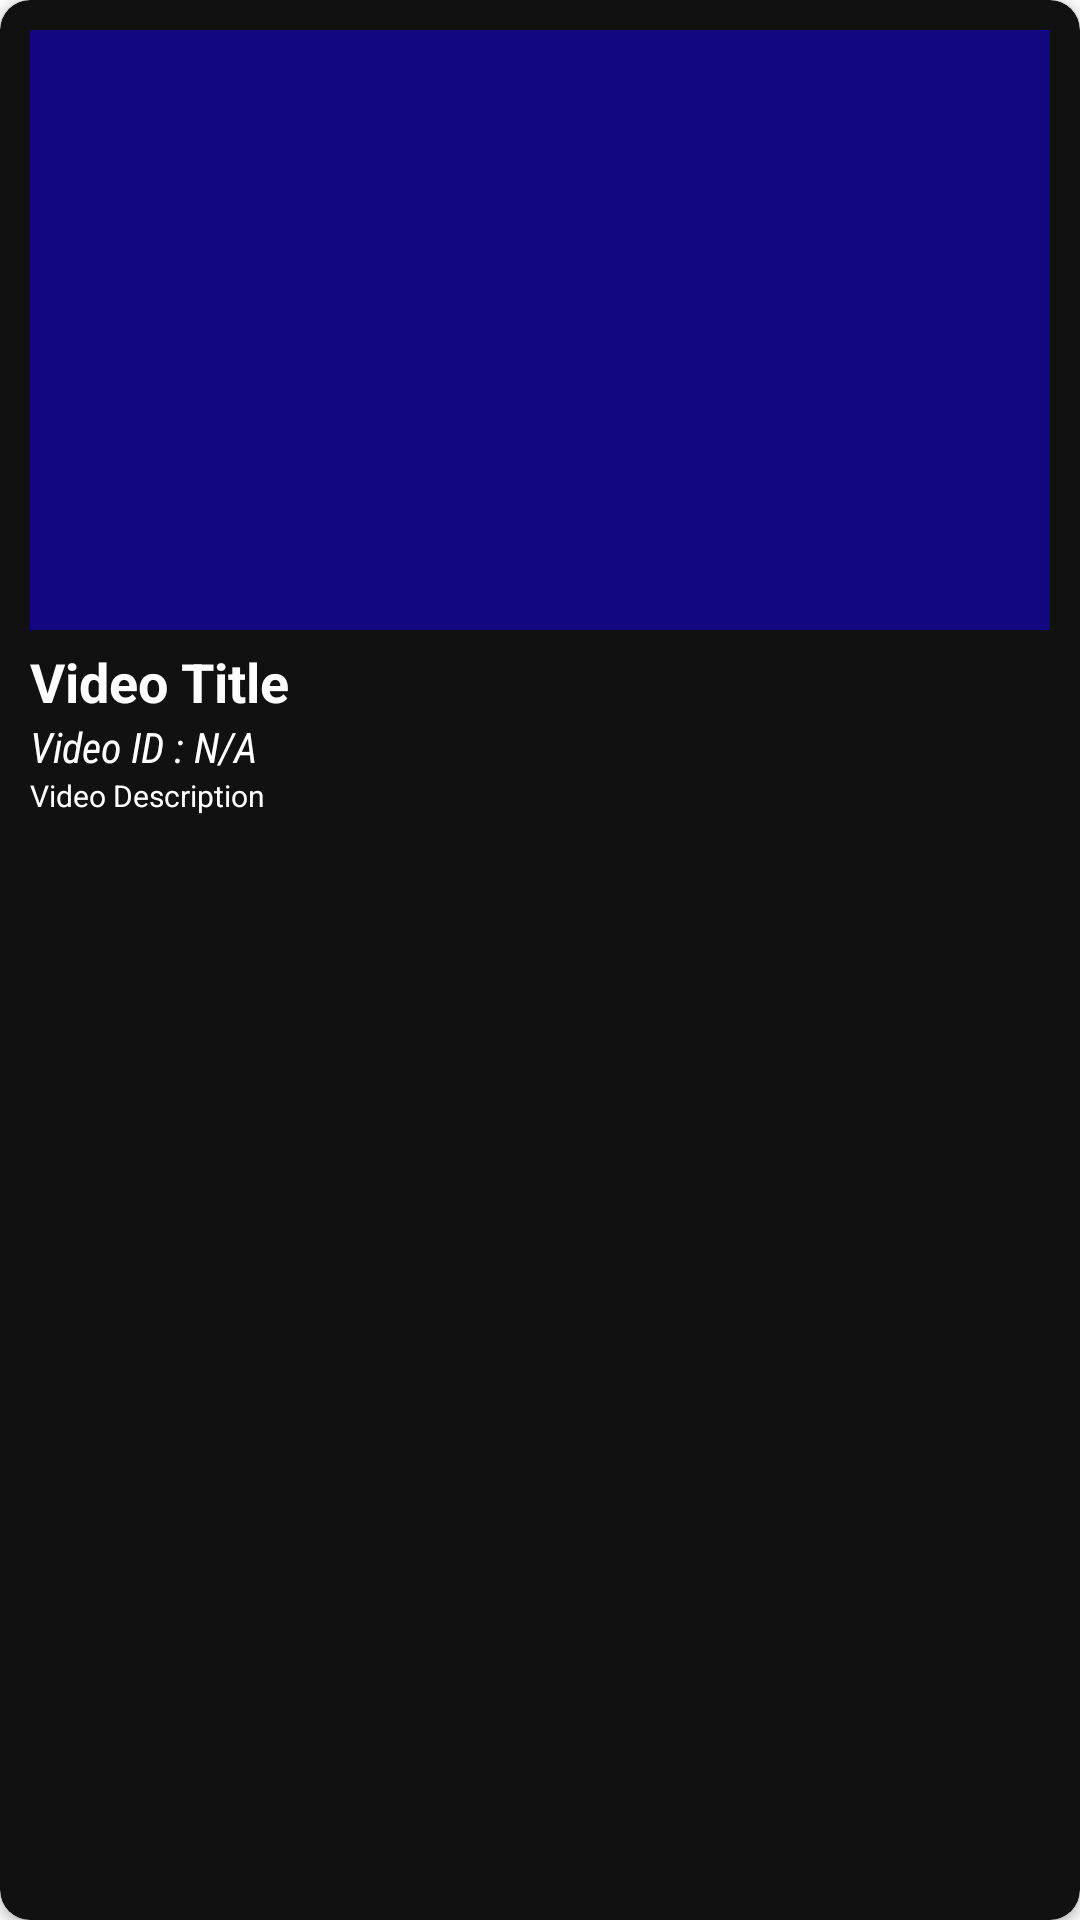

Layout XML and referenced resources for this Android screen:
<!-- AndroidManifest.xml: application theme AppTheme -->
<!-- res/layout/video_item.xml -->
<?xml version="1.0" encoding="utf-8"?>
<androidx.cardview.widget.CardView xmlns:android="http://schemas.android.com/apk/res/android"
    xmlns:card_view="http://schemas.android.com/apk/res-auto"
    android:layout_width="match_parent"
    android:layout_height="wrap_content"
    card_view:cardCornerRadius="10dp"
    card_view:cardBackgroundColor="@color/dark_gray"
    android:layout_margin="5dp">

    
    <RelativeLayout
        android:id="@+id/video_view"
        android:layout_width="match_parent"
        android:layout_height="wrap_content"
        android:padding="5dp"
        android:layout_marginTop="5dp"
        android:layout_marginLeft="5dp"
        android:layout_marginRight="5dp"
        >

        
        
        
        <ImageView
            android:id="@+id/video_thumbnail"
            android:layout_width="match_parent"
            android:layout_height="200dp"
            android:src="@mipmap/ic_launcher"
            android:layout_alignParentTop="true"
            android:layout_alignParentStart="true"
            card_view:srcCompat="@color/colorPrimary"
            android:contentDescription="@string/todo" />

        
        <TextView
            android:id="@+id/video_title"
            android:layout_width="match_parent"
            android:layout_height="wrap_content"
            android:layout_marginTop="5dp"
            android:text="Video Title"
            android:textAppearance="@style/TextAppearance.AppCompat"
            android:textSize="18sp"
            android:textColor="@color/white"
            android:textStyle="normal|bold"
            android:maxLines="2"
            android:layout_below="@+id/video_thumbnail" />

        
        <TextView
            android:id="@+id/video_id"
            android:text="Video ID : N/A"
            android:layout_width="match_parent"
            android:layout_height="wrap_content"
            android:layout_below="@+id/video_title"
            android:textAppearance="@style/TextAppearance.AppCompat"
            android:fontFamily="sans-serif-condensed"
            android:textStyle="normal|italic"
            android:textColor="@color/white"
            android:textSize="14sp"
            android:enabled="true"
            android:textIsSelectable="true"
            android:focusable="true"
            android:longClickable="true"/>

        
        <TextView
            android:id="@+id/video_description"
            android:layout_width="match_parent"
            android:layout_height="wrap_content"
            android:layout_below="@+id/video_id"
            android:text="Video Description"
            android:textColor="@color/white"
            android:textAppearance="@style/TextAppearance.AppCompat"
            android:textSize="10sp"
            android:maxLines="2" />

    </RelativeLayout>

</androidx.cardview.widget.CardView>
<!-- resources referenced by this layout -->
<resources>
  <color name="colorPrimary">#130780</color>
  <color name="dark_gray">#111111</color>
  <color name="white">#ffffff</color>
  <string name="todo">TODO</string>
  <style name="AppTheme" parent="BaseTheme" />
  <style name="BaseTheme" parent="Theme.AppCompat.Light.NoActionBar">
          
          <item name="colorPrimary">@color/colorPrimary</item>
          <item name="colorPrimaryDark">@color/colorPrimaryDark</item>
          <item name="colorAccent">@color/indigo_800</item>
          <item name="windowActionModeOverlay">true</item>
          <item name="android:actionModeBackground">@color/blue_grey_600</item>
      </style>
  <color name="colorPrimaryDark">#000000</color>
  <color name="indigo_800">#283593</color>
  <color name="blue_grey_600">#546E7A</color>
</resources>
